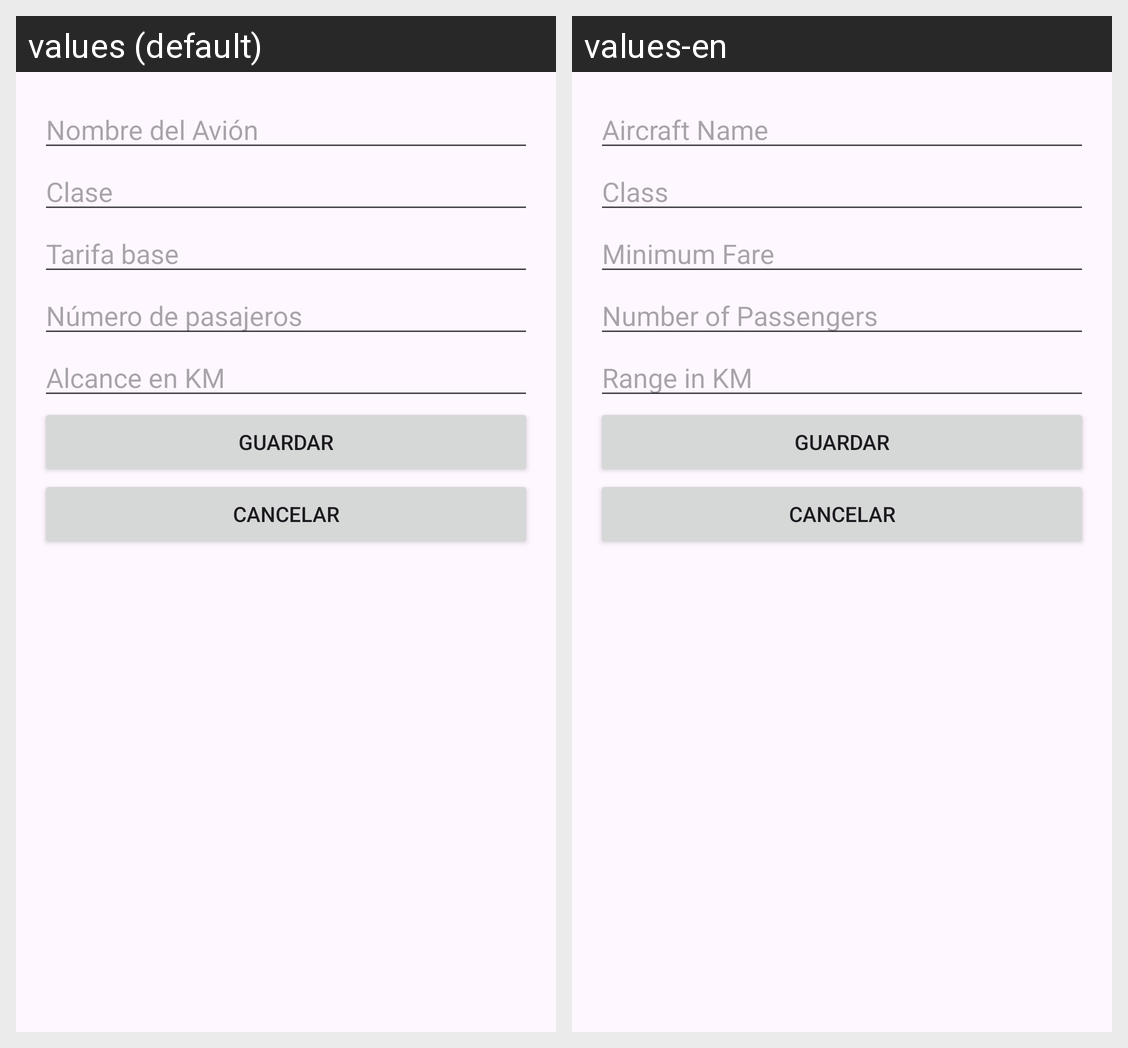

Translations of the strings shown on this Android screen, per locale in the grid:
Android screen res/layout/dialog_agregar_avion.xml rendered under 2 locales, left to right: values (default), values-en. Device: Nexus 5 (rendered at 1080×1920; each locale shown at half size, 540×960, under a caption strip naming it); theme Theme.DAS_PrimeraEvaluacion.
Strings drawn on this screen, with the default value and each locale's value (text and hints the layout hard-codes, and strings that could not be matched under every locale, appear in the picture but are not listed):

nombre_avion
  values: Nombre del Avión
  values-en: Aircraft Name

clase
  values: Clase
  values-en: Class

tarifa_base
  values: Tarifa base
  values-en: Minimum Fare

num_pasajeros
  values: Número de pasajeros
  values-en: Number of Passengers

alcance_km
  values: Alcance en KM
  values-en: Range in KM
